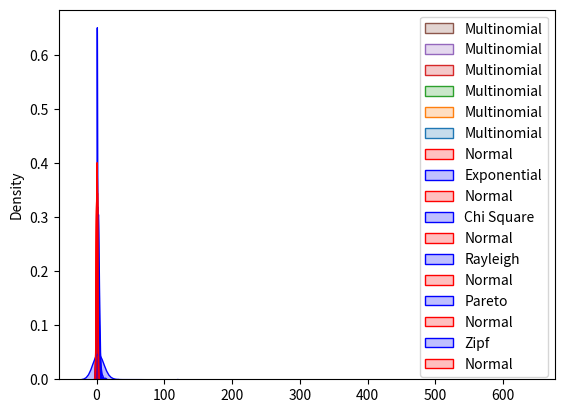

Generate this figure with matplotlib:
"""Other Distribution Types"""

from numpy import random
import matplotlib.pyplot as plt
import seaborn as sns

def multinomial() -> None:
    """Multinomial Distribution"""
    rng = random.default_rng()
    mult = rng.multinomial(6, [1/6] * 6, size=1000)
    norm = rng.normal(size=1000)
    sns.kdeplot(mult, fill=True, color="blue", label="Multinomial")
    sns.kdeplot(norm, fill=True, color="red", label="Normal")
    plt.legend()
    plt.show()

def exponential() -> None:
    """Exponential Distribution"""
    rng = random.default_rng()
    mult = rng.exponential(size=1000)
    norm = rng.normal(size=1000)
    sns.kdeplot(mult, fill=True, color="blue", label="Exponential")
    sns.kdeplot(norm, fill=True, color="red", label="Normal")
    plt.legend()
    plt.show()

def chi_square() -> None:
    """Chi Square Distribution"""
    rng = random.default_rng()
    mult = rng.chisquare(df=2, size=1000)
    norm = rng.normal(size=1000)
    sns.kdeplot(mult, fill=True, color="blue", label="Chi Square")
    sns.kdeplot(norm, fill=True, color="red", label="Normal")
    plt.legend()
    plt.show()

def rayleigh() -> None:
    """Rayleigh Distribution"""
    rng = random.default_rng()
    mult = rng.rayleigh(scale=2, size=1000)
    norm = rng.normal(size=1000)
    sns.kdeplot(mult, fill=True, color="blue", label="Rayleigh")
    sns.kdeplot(norm, fill=True, color="red", label="Normal")
    plt.legend()
    plt.show()

def pareto() -> None:
    """Pareto Distribution"""
    rng = random.default_rng()
    mult = rng.pareto(a=2, size=1000)
    norm = rng.normal(size=1000)
    sns.kdeplot(mult, fill=True, color="blue", label="Pareto")
    sns.kdeplot(norm, fill=True, color="red", label="Normal")
    plt.legend()
    plt.show()

def zipf() -> None:
    """Zipf Distribution"""
    rng = random.default_rng()
    mult = rng.zipf(a=2, size=1000)
    norm = rng.normal(size=1000)
    sns.kdeplot(mult, fill=True, color="blue", label="Zipf")
    sns.kdeplot(norm, fill=True, color="red", label="Normal")
    plt.legend()
    plt.show()

def main() -> None:
    """Main Function"""
    multinomial()
    exponential()
    chi_square()
    rayleigh()
    pareto()
    zipf()

if __name__ == "__main__":
    main()
